Labelled photos from "data", an image-classification folder in teukumunawark/Coffee-Bean-Prediction-Api. The possible labels are: defect, longberry, peaberry, premium.

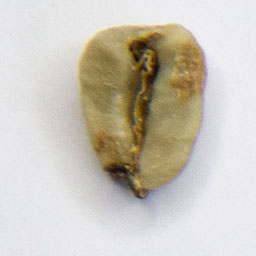
Label: defect

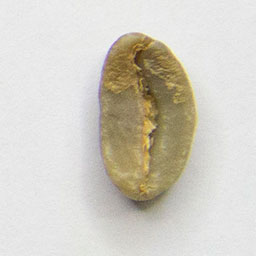
Label: longberry

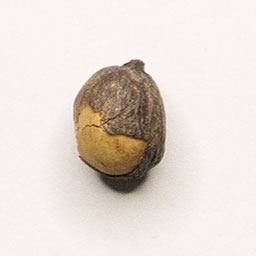
Label: defect

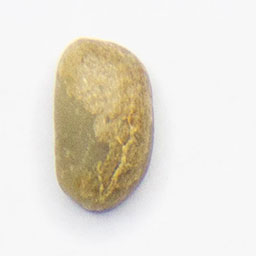
Label: longberry

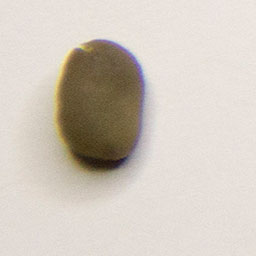
Label: peaberry

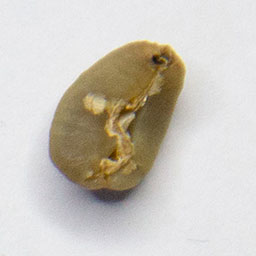
Label: premium
